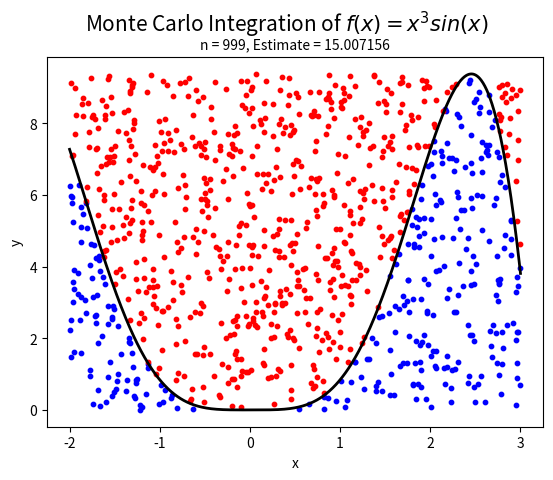

This figure's Python source:
# [redacted]

import numpy as np
from random import uniform ; from math import sin; from math import pi
from scipy.integrate import quad
import matplotlib.pyplot as plt
import random


nTrials = 1000
fxCount = 0 # number of points that fall under the curve
sqCount = 0 # number of total points calculated

yLim = []
xLim = np.linspace(-2,3, num=1000)
for x in xLim:
    yLim.append(x**3 * sin(x))

yMax = max(yLim)

for i in range(nTrials):
    iter = i
    xPt = random.uniform(-2, 3)
    yPt = random.uniform(0, yMax)

    point = (xPt, yPt)  # finds random, uniformly distributed x and y values in a square of length 5 and height 10
    
    # if the point is within the area of interest is is counted
    if yPt < (xPt**3 * sin(xPt)): 
        fxCount+=1
    sqCount += 1

    # color points blue if they are underneath the curve and red if above
    if yPt <= (xPt**3 * sin(xPt)):
        col = 'blue'
    else:
        col = 'red'

    sqArea = yMax * 5
    estimate = (float(fxCount)/float(sqCount)) * sqArea # this is my estimated solution to the function

    actual = quad(lambda x: x**3 * sin(x), -2, 3) # this is the true solution to the function
    
    # exit the for loop when the estimated solution is within 0.1% of the true solution
    tol = 0.01
    if estimate <= actual[0]:
       error = actual[0] - estimate
       if error < tol:
        break
       
    allPts =  plt.scatter(xPt, yPt, c=str(col), s=10)

print("\n\n**************")
print("The true solution to the function is {0:.6f}.".format(actual[0]))
print("The estimated solution to the function after {0:.0f}".format(iter), "iterations", "is {0:.6f}.".format(estimate))
print("The difference between the true and estimated values of the solution is {0:.6f}.".format(error))
print("**************\n\n")

fxnPlot = plt.plot(xLim, yLim, 'k', linewidth =2)
fig = plt.gcf()
ax = fig.gca()
plt.title("n = {0:.0f}, Estimate = {1:.6f}".format(iter, estimate), fontsize = 10)
plt.suptitle("Monte Carlo Integration of $f(x) = x^3sin(x)$", fontsize = 15)
plt.xlabel('x')
plt.ylabel('y')
plt.show()









